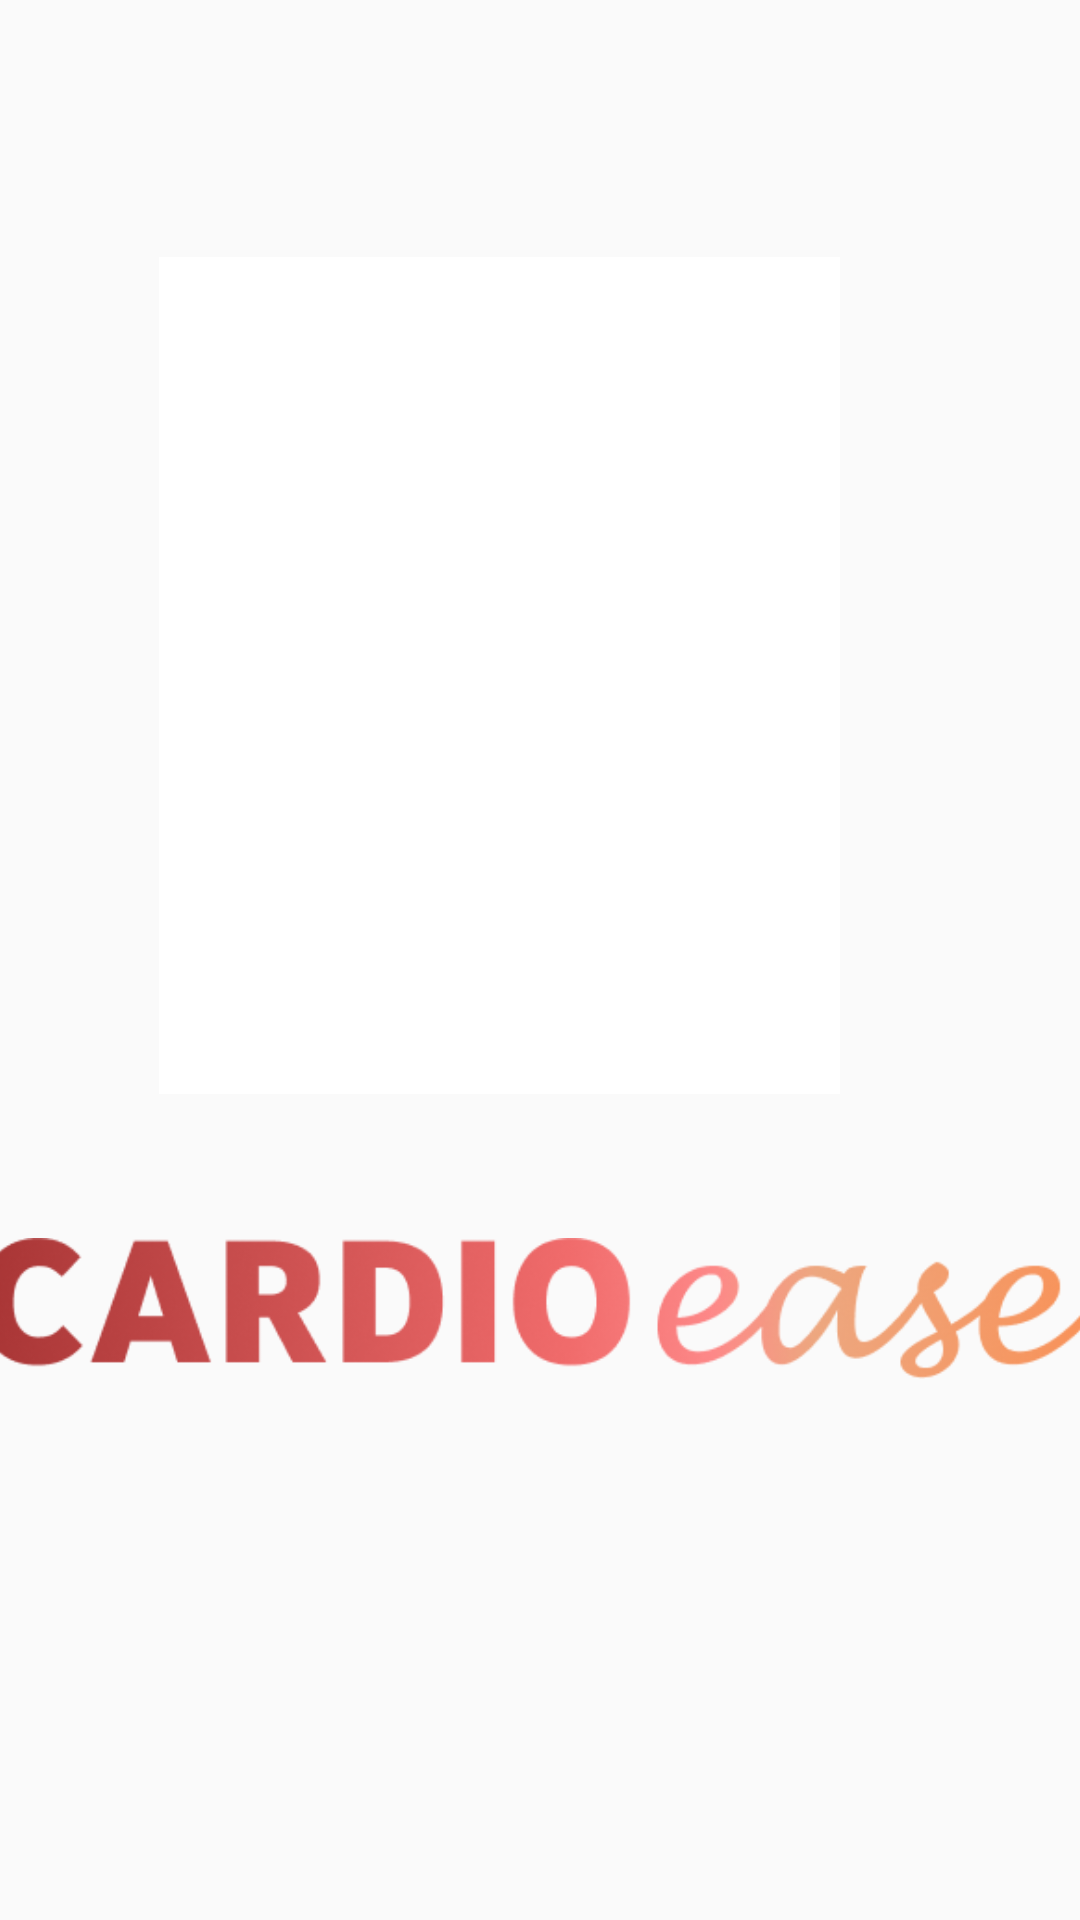

Here is an Android app screen rendered from its layout file. Give the layout XML and the strings, colors and styles it references.
<!-- AndroidManifest.xml: application theme AppTheme -->
<!-- res/layout/activity_main.xml -->
<?xml version="1.0" encoding="utf-8"?>
<androidx.constraintlayout.widget.ConstraintLayout xmlns:android="http://schemas.android.com/apk/res/android"
    xmlns:app="http://schemas.android.com/apk/res-auto"
    xmlns:tools="http://schemas.android.com/tools"
    android:layout_width="match_parent"
    android:layout_height="match_parent"
    tools:context=".MainActivity">
    <ImageView
        android:id="@+id/text"
        android:layout_width="377dp"
        android:layout_height="63dp"
        android:layout_marginStart="18dp"
        android:layout_marginTop="20dp"
        android:layout_marginEnd="16dp"
        android:layout_marginBottom="225dp"
        app:layout_constraintBottom_toBottomOf="parent"
        app:layout_constraintEnd_toEndOf="parent"
        app:layout_constraintStart_toStartOf="parent"
        app:layout_constraintTop_toBottomOf="@+id/logo"
        app:srcCompat="@drawable/ease" />

    <ImageView
        android:id="@+id/logo"
        android:layout_width="227dp"
        android:layout_height="279dp"
        android:layout_marginStart="110dp"
        android:layout_marginTop="138dp"
        android:layout_marginEnd="80dp"
        android:layout_marginBottom="20dp"
        android:background="#FFFFFF"
        app:layout_constraintBottom_toTopOf="@+id/text"
        app:layout_constraintEnd_toEndOf="parent"
        app:layout_constraintHorizontal_bias="1.0"
        app:layout_constraintStart_toStartOf="parent"
        app:layout_constraintTop_toTopOf="parent"
        app:srcCompat="@drawable/logocardioease" />

</androidx.constraintlayout.widget.ConstraintLayout>
<!-- resources referenced by this layout -->
<resources>
  <!-- drawable ease: png bitmap (drawable-v24, 29791 bytes) -->
  <style name="AppTheme" parent="Theme.AppCompat.Light.NoActionBar">
          
          <item name="colorPrimary">#F4695E</item>
          <item name="colorPrimaryDark">#F47D74</item>
          <item name="colorAccent">#FB9890</item>
      </style>
</resources>
